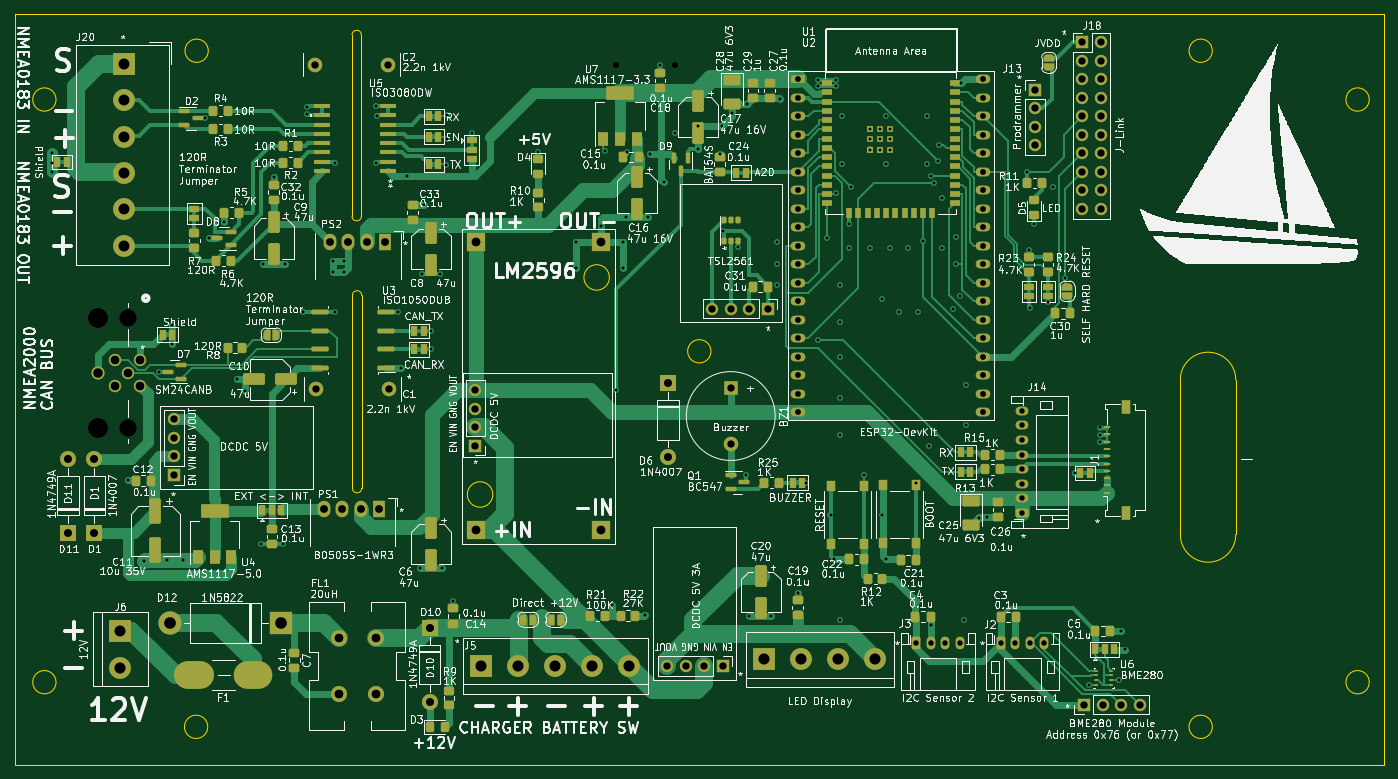
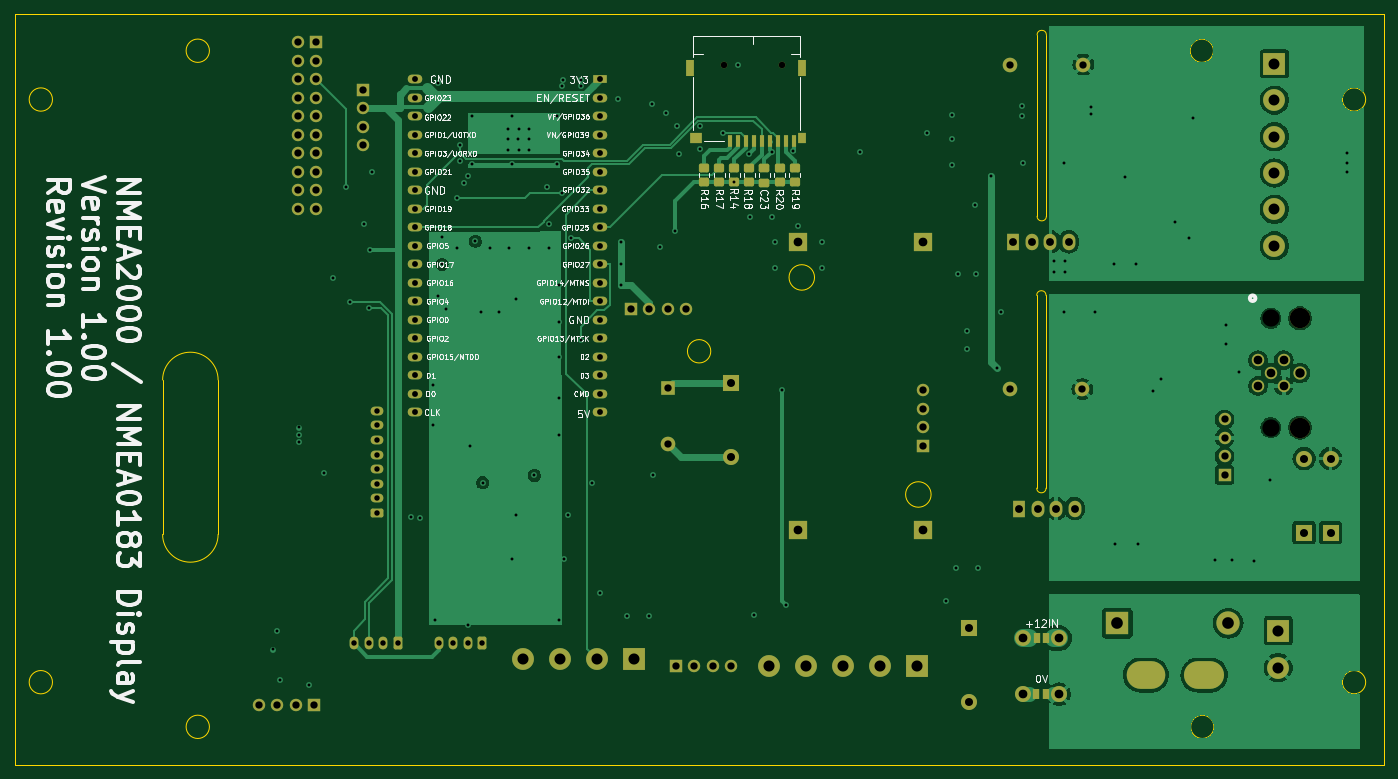
Circuit board: 13 layer files. Board 188.0 x 103.0 mm.
- bottom_copper: CAN_DISPLAY-B_Cu.gbr (131381 bytes)
- bottom_mask: CAN_DISPLAY-B_Mask.gbr (8095 bytes)
- paste: CAN_DISPLAY-B_Paste.gbr (2295 bytes)
- bottom_silk: CAN_DISPLAY-B_Silkscreen.gbr (149881 bytes)
- outline: CAN_DISPLAY-Edge_Cuts.gbr (2266 bytes)
- top_copper: CAN_DISPLAY-F_Cu.gbr (115175 bytes)
- top_mask: CAN_DISPLAY-F_Mask.gbr (19292 bytes)
- paste: CAN_DISPLAY-F_Paste.gbr (10809 bytes)
- top_silk: CAN_DISPLAY-F_Silkscreen.gbr (490801 bytes)
- inner_copper: CAN_DISPLAY-In1_Cu.gbr (287822 bytes)
- inner_copper: CAN_DISPLAY-In2_Cu.gbr (20017 bytes)
- drill: CAN_DISPLAY-NPTH.drl (557 bytes)
- drill: CAN_DISPLAY-PTH.drl (5303 bytes)

=== bottom_copper: CAN_DISPLAY-B_Cu.gbr (131381 bytes, source omitted) ===
=== bottom_mask: CAN_DISPLAY-B_Mask.gbr (8095 bytes, source omitted) ===
=== paste: CAN_DISPLAY-B_Paste.gbr (2295 bytes, source withheld) ===
=== bottom_silk: CAN_DISPLAY-B_Silkscreen.gbr (149881 bytes, source omitted) ===
=== outline: CAN_DISPLAY-Edge_Cuts.gbr ===
%TF.GenerationSoftware,KiCad,Pcbnew,7.0.8*%
%TF.CreationDate,2023-11-15T18:30:52+02:00*%
%TF.ProjectId,CAN_DISPLAY,43414e5f-4449-4535-904c-41592e6b6963,rev?*%
%TF.SameCoordinates,Original*%
%TF.FileFunction,Profile,NP*%
%FSLAX46Y46*%
G04 Gerber Fmt 4.6, Leading zero omitted, Abs format (unit mm)*
G04 Created by KiCad (PCBNEW 7.0.8) date 2023-11-15 18:30:52*
%MOMM*%
%LPD*%
G01*
G04 APERTURE LIST*
%TA.AperFunction,Profile*%
%ADD10C,0.100000*%
%TD*%
%TA.AperFunction,Profile*%
%ADD11C,0.050000*%
%TD*%
G04 APERTURE END LIST*
D10*
X214452000Y-55000000D02*
G75*
G03*
X214452000Y-55000000I-1600000J0D01*
G01*
X96341500Y-52832000D02*
X96341500Y-77724000D01*
X55700000Y-61700000D02*
G75*
G03*
X55700000Y-61700000I-1600000J0D01*
G01*
X217676680Y-100203000D02*
X217679319Y-121412000D01*
X217676680Y-100203000D02*
G75*
G03*
X210056680Y-100203000I-3810000J0D01*
G01*
X97611500Y-77724000D02*
X97611500Y-52832000D01*
X97663000Y-88585000D02*
X97663000Y-115062000D01*
X145618000Y-96266000D02*
G75*
G03*
X145618000Y-96266000I-1600000J0D01*
G01*
X210058000Y-121412000D02*
G75*
G03*
X217678000Y-121412000I3810000J0D01*
G01*
X96393000Y-115062000D02*
X96393000Y-88585000D01*
X236000000Y-141700000D02*
G75*
G03*
X236000000Y-141700000I-1600000J0D01*
G01*
X97611500Y-52832000D02*
G75*
G03*
X96341500Y-52832000I-635000J0D01*
G01*
X55700000Y-141700000D02*
G75*
G03*
X55700000Y-141700000I-1600000J0D01*
G01*
X210058000Y-121412000D02*
X210056680Y-100203000D01*
X76530000Y-147828000D02*
G75*
G03*
X76530000Y-147828000I-1600000J0D01*
G01*
X96393000Y-115062000D02*
G75*
G03*
X97663000Y-115062000I635000J0D01*
G01*
X96341500Y-77724000D02*
G75*
G03*
X97611500Y-77724000I635000J0D01*
G01*
X76600000Y-55000000D02*
G75*
G03*
X76600000Y-55000000I-1600000J0D01*
G01*
X97663000Y-88585000D02*
G75*
G03*
X96393000Y-88585000I-635000J0D01*
G01*
X214452000Y-147828000D02*
G75*
G03*
X214452000Y-147828000I-1600000J0D01*
G01*
X236000000Y-61700000D02*
G75*
G03*
X236000000Y-61700000I-1600000J0D01*
G01*
X50000000Y-50000000D02*
X238000000Y-50000000D01*
X238000000Y-153000000D01*
X50000000Y-153000000D01*
X50000000Y-50000000D01*
D11*
%TO.C,PS3*%
X115667500Y-115927000D02*
G75*
G03*
X115667500Y-115927000I-1750000J0D01*
G01*
X131672500Y-86127000D02*
G75*
G03*
X131672500Y-86127000I-1750000J0D01*
G01*
%TD*%
M02*

=== top_copper: CAN_DISPLAY-F_Cu.gbr (115175 bytes, source omitted) ===
=== top_mask: CAN_DISPLAY-F_Mask.gbr (19292 bytes, source omitted) ===
=== paste: CAN_DISPLAY-F_Paste.gbr (10809 bytes, source omitted) ===
=== top_silk: CAN_DISPLAY-F_Silkscreen.gbr (490801 bytes, source omitted) ===
=== inner_copper: CAN_DISPLAY-In1_Cu.gbr (287822 bytes, source omitted) ===
=== inner_copper: CAN_DISPLAY-In2_Cu.gbr (20017 bytes, source omitted) ===
=== drill: CAN_DISPLAY-NPTH.drl ===
M48
; DRILL file {KiCad 7.0.8} date Wed Nov 15 18:30:56 2023
; FORMAT={-:-/ absolute / inch / decimal}
; #@! TF.CreationDate,2023-11-15T18:30:56+02:00
; #@! TF.GenerationSoftware,Kicad,Pcbnew,7.0.8
; #@! TF.FileFunction,NonPlated,1,4,NPTH
FMAT,2
INCH
; #@! TA.AperFunction,NonPlated,NPTH,ComponentDrill
T1C0.0354
; #@! TA.AperFunction,NonPlated,NPTH,ComponentDrill
T2C0.0930
; #@! TA.AperFunction,NonPlated,NPTH,ComponentDrill
T3C0.1100
%
G90
G05
T1
X5.2217Y-2.242
X5.5367Y-2.242
T2
X2.5796Y-3.6119
X2.5796Y-4.2025
T3
X2.4221Y-3.6119
X2.4221Y-4.2025
T0
M30

=== drill: CAN_DISPLAY-PTH.drl (5303 bytes, source omitted) ===
